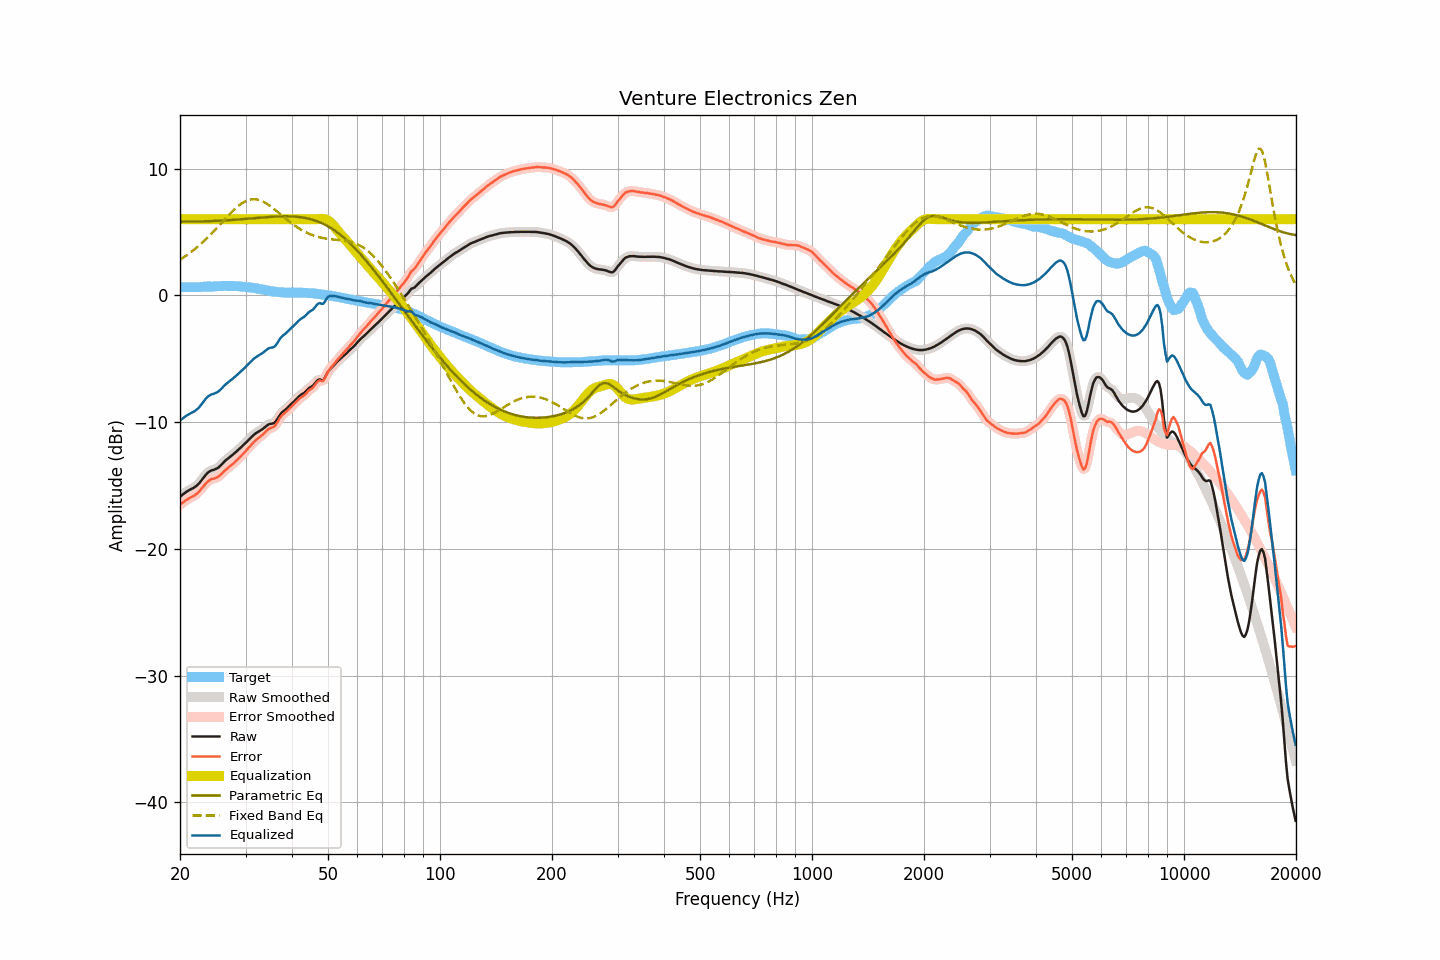

Values plotted in this chart, from the file beside it:
frequency, raw, smoothed, error, error_smoothed, equalization, parametric_eq, fixed_band_eq, equalized_raw, equalized_smoothed, target
20.00, -15.88, -15.88, -16.53, -16.53, 6.00, 5.81, 2.81, -9.88, -9.88, 0.64
20.20, -15.78, -15.78, -16.43, -16.43, 6.00, 5.81, 2.89, -9.78, -9.78, 0.64
20.40, -15.69, -15.69, -16.33, -16.33, 6.00, 5.81, 2.97, -9.69, -9.69, 0.64
20.61, -15.59, -15.59, -16.24, -16.24, 6.00, 5.81, 3.06, -9.59, -9.59, 0.64
20.81, -15.50, -15.50, -16.14, -16.15, 6.00, 5.81, 3.15, -9.50, -9.50, 0.64
21.02, -15.42, -15.42, -16.07, -16.07, 6.00, 5.81, 3.24, -9.42, -9.42, 0.64
21.23, -15.35, -15.35, -16.00, -16.00, 6.00, 5.81, 3.33, -9.35, -9.35, 0.64
21.44, -15.29, -15.29, -15.93, -15.93, 6.00, 5.81, 3.42, -9.29, -9.29, 0.64
21.66, -15.22, -15.22, -15.87, -15.87, 6.00, 5.82, 3.52, -9.22, -9.22, 0.64
21.87, -15.15, -15.15, -15.79, -15.79, 6.00, 5.82, 3.62, -9.15, -9.15, 0.64
22.09, -15.06, -15.06, -15.70, -15.70, 6.00, 5.82, 3.73, -9.06, -9.06, 0.64
22.31, -14.95, -14.95, -15.59, -15.59, 6.00, 5.82, 3.83, -8.95, -8.95, 0.64
22.54, -14.82, -14.82, -15.47, -15.46, 6.00, 5.82, 3.94, -8.82, -8.82, 0.64
22.76, -14.66, -14.66, -15.31, -15.31, 6.00, 5.83, 4.06, -8.66, -8.66, 0.65
22.99, -14.49, -14.49, -15.16, -15.16, 6.00, 5.83, 4.17, -8.49, -8.49, 0.66
23.22, -14.32, -14.32, -15.00, -15.00, 6.00, 5.83, 4.29, -8.32, -8.32, 0.67
23.45, -14.17, -14.17, -14.85, -14.85, 6.00, 5.84, 4.41, -8.17, -8.17, 0.68
23.69, -14.03, -14.04, -14.73, -14.73, 6.00, 5.84, 4.53, -8.03, -8.04, 0.69
23.92, -13.93, -13.93, -14.62, -14.62, 6.00, 5.85, 4.66, -7.93, -7.93, 0.69
24.16, -13.85, -13.86, -14.55, -14.55, 6.00, 5.85, 4.79, -7.85, -7.86, 0.69
24.40, -13.80, -13.81, -14.49, -14.50, 6.00, 5.85, 4.92, -7.80, -7.81, 0.68
24.65, -13.77, -13.76, -14.47, -14.46, 6.00, 5.86, 5.05, -7.77, -7.76, 0.69
24.89, -13.72, -13.72, -14.42, -14.42, 6.00, 5.87, 5.18, -7.72, -7.72, 0.70
25.14, -13.66, -13.66, -14.37, -14.37, 6.00, 5.87, 5.32, -7.66, -7.66, 0.71
25.39, -13.58, -13.57, -14.30, -14.30, 6.00, 5.88, 5.46, -7.58, -7.57, 0.72
25.65, -13.46, -13.47, -14.19, -14.19, 6.00, 5.88, 5.59, -7.46, -7.47, 0.72
25.91, -13.34, -13.34, -14.08, -14.07, 6.00, 5.89, 5.73, -7.34, -7.34, 0.73
26.16, -13.20, -13.20, -13.93, -13.94, 6.00, 5.90, 5.87, -7.20, -7.20, 0.73
26.43, -13.07, -13.08, -13.82, -13.82, 6.00, 5.91, 6.01, -7.07, -7.08, 0.74
26.69, -12.96, -12.96, -13.70, -13.70, 6.00, 5.91, 6.15, -6.96, -6.96, 0.73
26.96, -12.86, -12.86, -13.60, -13.60, 6.00, 5.92, 6.28, -6.86, -6.86, 0.73
27.23, -12.76, -12.76, -13.50, -13.50, 6.00, 5.93, 6.41, -6.76, -6.76, 0.73
27.50, -12.66, -12.66, -13.40, -13.40, 6.00, 5.94, 6.55, -6.66, -6.66, 0.73
27.77, -12.56, -12.56, -13.29, -13.29, 6.00, 5.95, 6.67, -6.56, -6.56, 0.73
28.05, -12.45, -12.45, -13.17, -13.18, 6.00, 5.96, 6.79, -6.45, -6.45, 0.72
28.33, -12.34, -12.34, -13.05, -13.06, 6.00, 5.97, 6.91, -6.34, -6.34, 0.71
28.62, -12.22, -12.23, -12.94, -12.94, 6.00, 5.98, 7.02, -6.22, -6.23, 0.71
28.90, -12.11, -12.11, -12.81, -12.81, 6.00, 5.99, 7.12, -6.11, -6.11, 0.70
29.19, -11.99, -11.99, -12.68, -12.68, 6.00, 6.00, 7.21, -5.99, -5.99, 0.68
29.48, -11.87, -11.87, -12.54, -12.55, 6.00, 6.01, 7.29, -5.87, -5.87, 0.67
29.78, -11.75, -11.75, -12.42, -12.41, 6.00, 6.02, 7.37, -5.75, -5.75, 0.66
30.08, -11.62, -11.62, -12.27, -12.27, 6.00, 6.03, 7.43, -5.62, -5.62, 0.64
30.38, -11.49, -11.49, -12.13, -12.13, 6.00, 6.04, 7.49, -5.49, -5.49, 0.63
30.68, -11.36, -11.37, -11.99, -11.99, 6.00, 6.05, 7.53, -5.36, -5.37, 0.62
30.99, -11.24, -11.24, -11.86, -11.85, 6.00, 6.06, 7.56, -5.24, -5.24, 0.61
31.30, -11.12, -11.12, -11.72, -11.71, 6.00, 6.07, 7.57, -5.12, -5.12, 0.59
31.61, -11.00, -11.01, -11.58, -11.58, 6.00, 6.08, 7.58, -5.00, -5.01, 0.57
31.93, -10.90, -10.91, -11.46, -11.46, 6.00, 6.09, 7.57, -4.90, -4.91, 0.55
32.24, -10.82, -10.82, -11.35, -11.35, 6.00, 6.10, 7.55, -4.82, -4.82, 0.53
32.57, -10.74, -10.75, -11.25, -11.25, 6.00, 6.11, 7.52, -4.74, -4.75, 0.50
32.89, -10.67, -10.67, -11.15, -11.15, 6.00, 6.13, 7.48, -4.67, -4.67, 0.48
33.22, -10.59, -10.59, -11.06, -11.05, 6.00, 6.14, 7.43, -4.59, -4.59, 0.46
33.55, -10.49, -10.49, -10.93, -10.93, 6.00, 6.15, 7.37, -4.49, -4.49, 0.44
33.89, -10.38, -10.38, -10.80, -10.80, 6.00, 6.16, 7.30, -4.38, -4.38, 0.41
34.23, -10.28, -10.28, -10.68, -10.67, 6.00, 6.17, 7.22, -4.28, -4.28, 0.39
34.57, -10.19, -10.21, -10.56, -10.57, 6.00, 6.17, 7.14, -4.19, -4.21, 0.36
34.92, -10.15, -10.16, -10.50, -10.50, 6.00, 6.18, 7.05, -4.15, -4.16, 0.34
35.27, -10.13, -10.13, -10.45, -10.45, 6.00, 6.19, 6.96, -4.13, -4.13, 0.31
35.62, -10.10, -10.10, -10.40, -10.39, 6.00, 6.20, 6.86, -4.10, -4.10, 0.29
35.97, -10.03, -10.01, -10.31, -10.29, 6.00, 6.21, 6.76, -4.03, -4.01, 0.28
... 635 more rows
